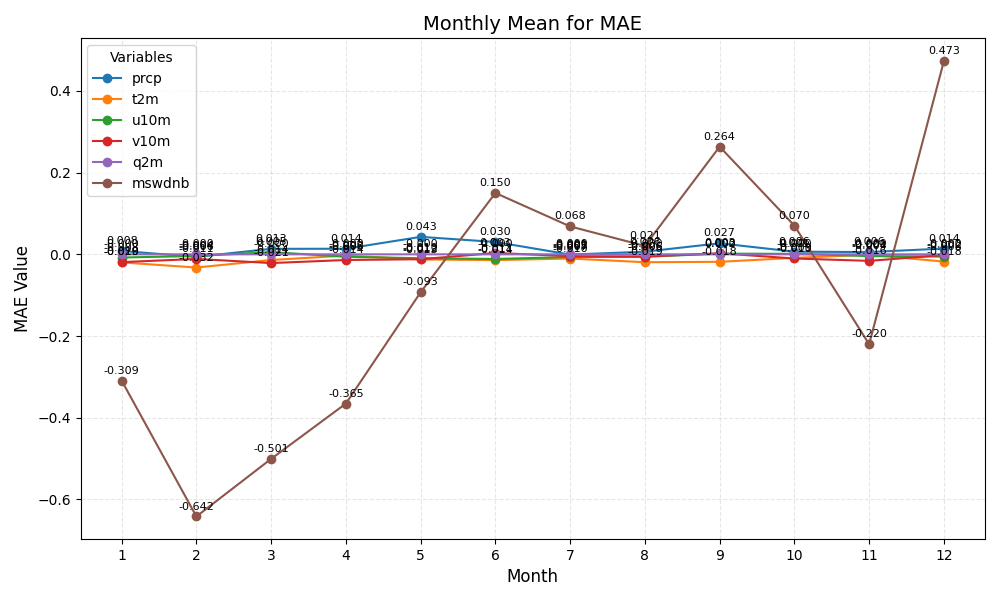

Values plotted in this chart, from the file beside it:
month	prcp	t2m	u10m	v10m	q2m	mswdnb
1	0.00820	-0.01975	-0.00778	-0.01909	-0.00001	-0.3091
2	-0.00615	-0.03236	-0.00414	-0.01132	-0.00001	-0.6417
3	0.01345	-0.01391	0.00547	-0.02139	-0.00001	-0.5008
4	0.01363	-0.00304	-0.00602	-0.01390	-0.00001	-0.3654
5	0.04276	-0.01257	-0.00963	-0.01195	-0.00001	-0.09294
6	0.03023	-0.01415	-0.01134	0.00333	-0.00001	0.1502
7	-0.00062	-0.01030	-0.00657	-0.00450	-0.00001	0.06830
8	0.00644	-0.01933	-0.00592	-0.00555	-0.00001	0.02051
9	0.02700	-0.01837	0.00166	0.00258	0.00000	0.2635
10	0.00649	-0.00868	0.00123	-0.01022	-0.00000	0.07027
11	0.00554	-0.00095	-0.00430	-0.01605	-0.00000	-0.22
12	0.01413	-0.01785	-0.00556	-0.00172	-0.00001	0.473
